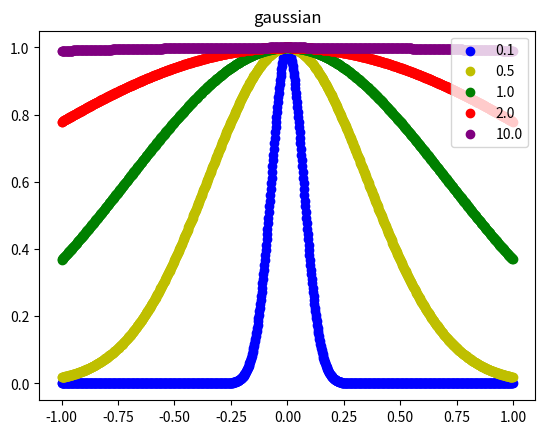
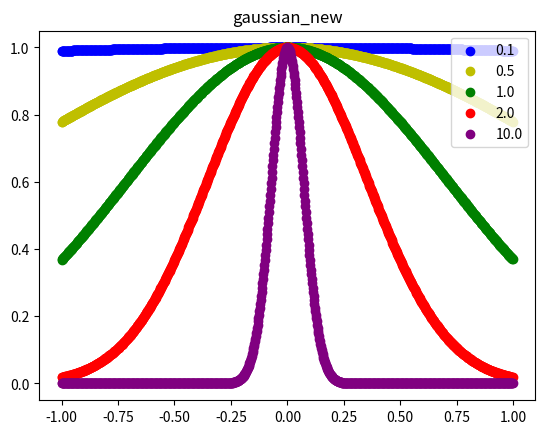
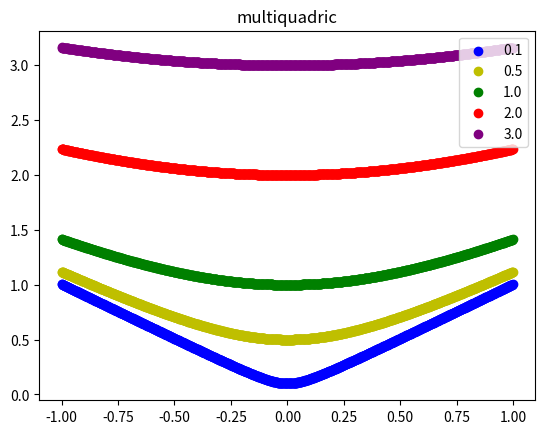
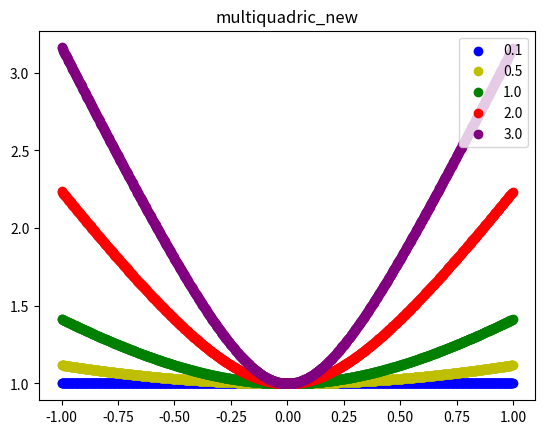
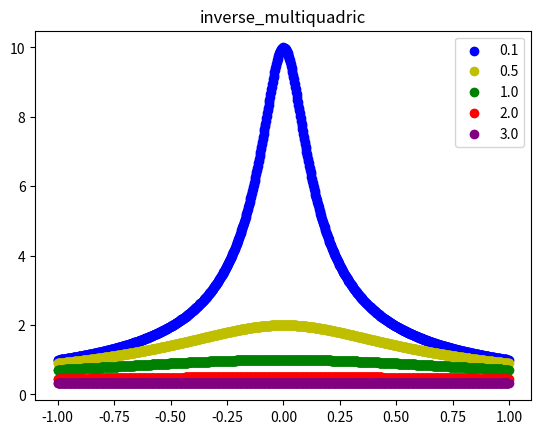
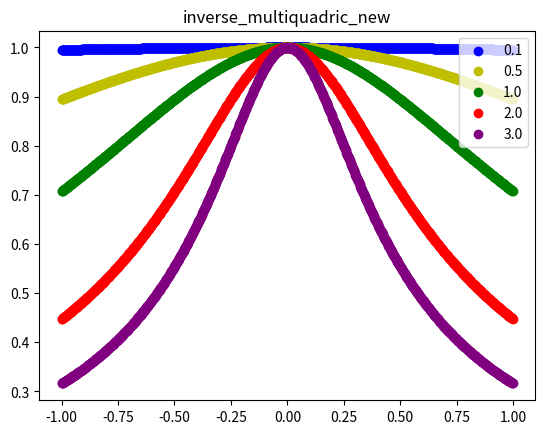

The script that saved these images, in order:
import math


def int_to_func(en):
    en = int(en)
    if en == 1:
        return multiquadric
    elif en == 2:
        return gaussian
    elif en == 3:
        return inverse_multiquadric
    elif en == 4:
        return wendland_c_0
    elif en == 5:
        return wendland_c_2
    elif en == 6:
        return multiquadric_new
    elif en == 7:
        return gaussian_new
    elif en == 8:
        return inverse_multiquadric_new
    else:
        return multiquadric

def str_to_func(en):
    en = str(en)
    if en == "multiquadric":
        return multiquadric
    elif en == "gaussian":
        return gaussian
    elif en == "inverse_multiquadric":
        return inverse_multiquadric
    elif en == "wendland_c_2":
        return wendland_c_2
    elif en == "wendland_c_4":
        return wendland_c_4
    elif en == "wendland_c_0":
        return wendland_c_0
    elif en == "multiquadric_new":
        return multiquadric_new
    elif en == "gaussian_new":
        return gaussian_new
    elif en == "inverse_multiquadric_new":
        return inverse_multiquadric_new
    else:
        return multiquadric

def get_bf(en):
    if type(en) == int:
        return int_to_func(en)
    elif type(en) == str:
        return str_to_func(en)
    else:
        return multiquadric

# Spline type seems dodge. never really got it to work 
# i think
def spline_type(r, c=1.0, n=1):
    if n%2 == 1: # odd
        return r**n
    elif r == 0.0:
        return r
    else: # even
        return (r**n)*math.log(r)

## Globally Supported Functions
# These are the original implementations.
# they are mostly "old type" functions
def multiquadric(r, c=1.0):
    return math.sqrt((r**2)+(c**2))

def gaussian(r, c=1.0):
    if c == 0.0:
        return 1.0
    ret = math.exp(-((r**2)/(c**2)))
    return ret

def inverse_multiquadric(r, c=1.0):
    try:
        return 1.0/(math.sqrt((r**2)+(c**2)))
    except ZeroDivisionError:
        print(f"Zero Divison Error: r = {r},  c = {c}")
        raise

def inverse_quadric(r, c=1.0):
    return 1.0/((r**2)+(c**2))

# These are the "new type" implementations. slight
#  modifications of the OG ones.
def multiquadric_new(r, c=1.0):
    return math.sqrt(((c*r)**2)+(1))

def gaussian_new(r, c=1.0):
    return math.exp(-((r**2)*(c**2)))

def inverse_multiquadric_new(r, c=1.0):
    return 1.0/(math.sqrt(((c*r)**2)+(1)))

## Locally Supported Functions (Compact)

def wendland_c_0(r, c=1.0):
    if float(c) == 0.0:
        return 0.0
    R = c
    eta = r/R
    if r >= 0 and r <= R:
        return ((1 - eta)**2) 
    else:
        return 0.0

def wendland_c_2(r, c=1.0):
    if float(c) == 0.0:
        return 0.0
    R = c
    eta = r/R
    if r >= 0 and r <= R:
        return ((1 - eta)**4) * ((4 * eta) + 1)
    return 0.0

def wendland_c_4(r, c=1.0):
    if float(c) == 0.0:
        return 0.0
    R = c
    eta = r/R
    if r >= 0 and r <= R:
        return ((1 - eta)**6) * ((35 * (eta**2)) + (18 * eta) + 3)
    return 0.0


if __name__ == "__main__":
    import matplotlib.pyplot as plt 
    import numpy as np

    xs = [x for x in np.arange(-1.0, 1.0, (2.0/1000.0))]
    cols = ['b', 'y', 'g', 'r', 'purple']
    
    # gaussian
    plt.figure()
    plt.title("gaussian")
    eps = [0.1, 0.5, 1.0, 2.0, 10.0]
    for i, ep in enumerate(eps):
        plt.scatter(xs, [gaussian(x, ep) for x in xs], c=cols[i], label=f"{eps[i]}")
    plt.legend(loc=1)

    # gaussian_new
    plt.figure()
    plt.title("gaussian_new")
    eps = [0.1, 0.5, 1.0, 2.0, 10.0]
    for i, ep in enumerate(eps):
        plt.scatter(xs, [gaussian_new(x, ep) for x in xs], c=cols[i], label=f"{eps[i]}")
    plt.legend(loc=1)

    # multiquadric
    plt.figure()
    plt.title("multiquadric")
    eps = [0.1, 0.5, 1.0, 2.0, 3.0]
    for i, ep in enumerate(eps):
        plt.scatter(xs, [multiquadric(x, ep) for x in xs], c=cols[i], label=f"{eps[i]}")
    plt.legend(loc=1)

    # multiquadric new
    plt.figure()
    plt.title("multiquadric_new")
    eps = [0.1, 0.5, 1.0, 2.0, 3.0]
    for i, ep in enumerate(eps):
        plt.scatter(xs, [multiquadric_new(x, ep) for x in xs], c=cols[i], label=f"{eps[i]}")
    plt.legend(loc=1)

    # inverse_multiquadric
    plt.figure()
    plt.title("inverse_multiquadric")
    eps = [0.1, 0.5, 1.0, 2.0, 3.0]
    for i, ep in enumerate(eps):
        plt.scatter(xs, [inverse_multiquadric(x, ep) for x in xs], c=cols[i], label=f"{eps[i]}")
    plt.legend(loc=1)
    
    # inverse_multiquadric_new
    plt.figure()
    plt.title("inverse_multiquadric_new")
    eps = [0.1, 0.5, 1.0, 2.0, 3.0]
    for i, ep in enumerate(eps):
        plt.scatter(xs, [inverse_multiquadric_new(x, ep) for x in xs], c=cols[i], label=f"{eps[i]}")
    plt.legend(loc=1)

    plt.show()
